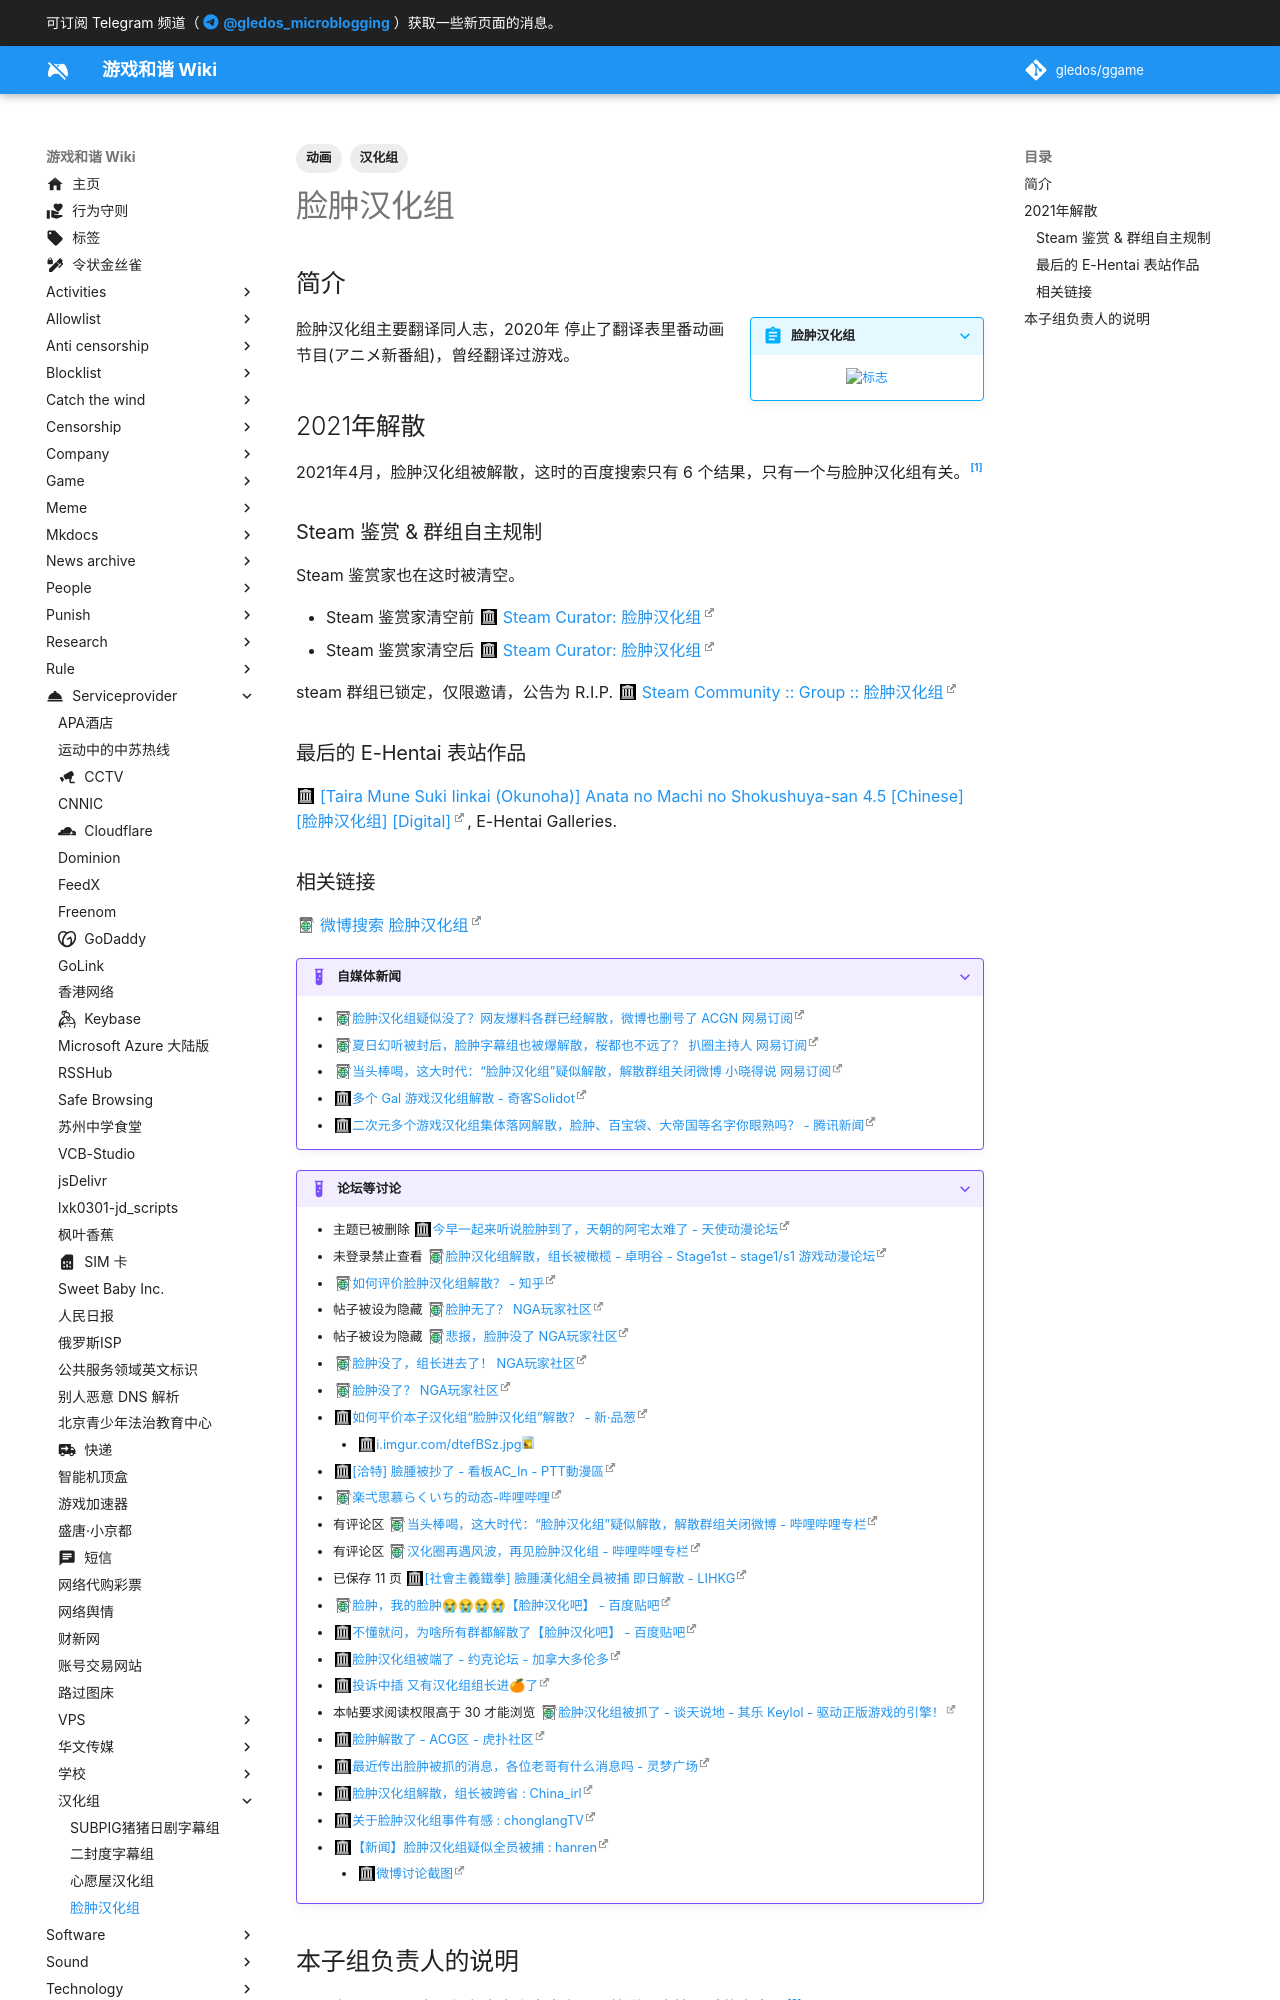

repository: gledos/ggame · page: serviceprovider/汉化组/脸肿汉化组.html · generator: mkdocs

---
title: 脸肿汉化组
description:
published: true
date: "2022-08-14T06:41:52"
tags:
- 汉化组
- 动画
editor: markdown
dateCreated: "2021-04-26T14:06:57"
---

## 简介

> [!summary inline end]+ 脸肿汉化组
>
> ![标志](https://s3.tebi.io/ggame/serviceprovider/汉化组/脸肿汉化组/logo.jpg)
> {: align=center }

脸肿汉化组主要翻译同人志，2020年 停止了翻译表里番动画节目(アニメ新番組)，曾经翻译过游戏。

## 2021年解散

2021年4月，脸肿汉化组被解散，这时的百度搜索只有 6 个结果，只有一个与脸肿汉化组有关。[^oUDij]

[^oUDij]: 《[搜索「脸肿字幕组」](https://archive.is/oUDij "https://www.baidu.com/s?ie=UTF-8&wd=脸肿字幕组")》, 百度, 2021-04-26.

### Steam 鉴赏 & 群组自主规制

Steam 鉴赏家也在这时被清空。

+   Steam 鉴赏家清空前 [Steam Curator: 脸肿汉化组](https://web.archive.org/web/20180124112629/http://store.steampowered.com/curator/29330553-脸肿汉化组/)
+   Steam 鉴赏家清空后 [Steam Curator: 脸肿汉化组](https://web.archive.org/web/20210425163534/https://store.steampowered.com/curator/29330553-脸肿汉化组/)

steam 群组已锁定，仅限邀请，公告为 R.I.P. [Steam Community :: Group :: 脸肿汉化组](https://web.archive.org/web/20210425162802/https://steamcommunity.com/groups/Lianzhong)

### 最后的 E-Hentai 表站作品

[\[Taira Mune Suki Iinkai (Okunoha)\] Anata no Machi no Shokushuya-san 4.5 \[Chinese\] \[脸肿汉化组\] \[Digital\]](https://web.archive.org/web/20210425165133/https://e-hentai.org/g/1895876/f8c5a134e9/?hc=1 "https://archive.is/2AW60"), E-Hentai Galleries.
